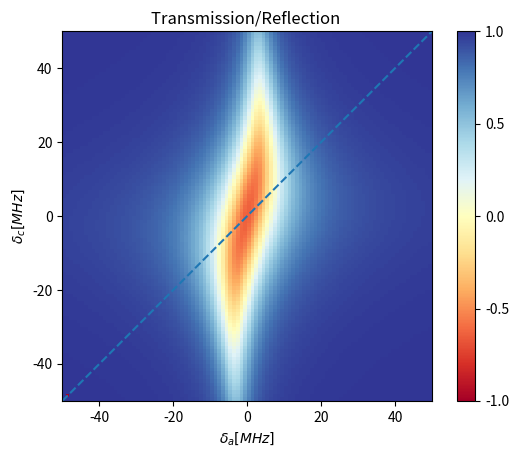
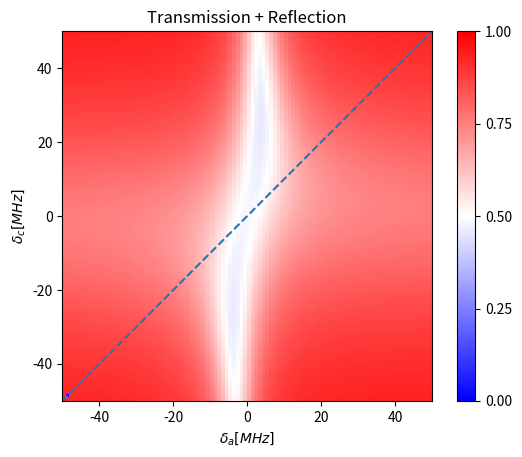
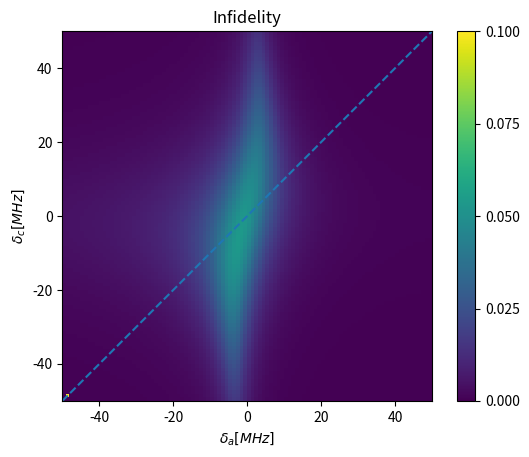

These figures' Python source, in order:
import time

import matplotlib
import matplotlib.pyplot as plt
import numpy as np


class SquareRootOfSwap:

    def __init__(self):

        self.r_sigma = 0.18  # %
        self.r_pi = 0.13  # %

        self.gamma = 3 * 1e6 * 2*np.pi  # 3 MHz

        self.sigma_g = 6*1e6

        self.h = 0.6*1e6 * 2*np.pi  # 1 MHz
        self.kappa_i = 2*1e6 * 2*np.pi  # 6 MHz
        self.kappa_ex = 30*1e6 * 2*np.pi  # 30*1e6
        self.kappa_total = self.kappa_ex + self.kappa_i

        self.avg_g = 10*1e6*2*np.pi  # 16 MHz

        pass

    def calc_terms(self):

        self.g0 = self.avg_g  # 16 MHz
        self.g1 = self.avg_g  # 16 MHz
        self.g2 = self.avg_g  # 16 MHz

        self.g0_squared = self.g0**2
        self.g1_squared = self.g1**2
        self.g2_squared = self.g2**2
        self.g0_abs_squared = self.abs_squared(self.g0)
        self.g1_abs_squared = self.abs_squared(self.g1)
        self.g2_abs_squared = self.abs_squared(self.g2)

        self.kappa_total = self.kappa_ex + self.kappa_i

        self.h_squared = self.h**2

        self.r_sigma_squared = self.r_sigma**2
        self.r_pi_squared = self.r_pi**2


        self.h_k_ratio = self.h / self.kappa_total_detuned
        self.h_k_ratio_squared = self.h_k_ratio**2

        self.C_0 = self.g0_squared.real / (2 * self.kappa_total_detuned * self.gamma_detuned)

        self.C_tot = (self.g1_squared + self.g2_squared).real / (2 * self.kappa_total_detuned * self.gamma_detuned)

        self.p = (2 * self.kappa_ex) / (self.kappa_total_detuned + (self.h_squared / self.kappa_total_detuned))
        self.D = self.calc_D()

        pass

    def transmission(self):
        alpha0 = self.alpha0()
        alpha1 = self.alpha1()
        alpha2 = self.alpha2()

        alpha0_squared = self.abs_squared(alpha0)
        alpha1_squared = self.abs_squared(alpha1)
        alpha2_squared = self.abs_squared(alpha2)
        t = 1 + (2 * alpha1.real) + alpha1_squared + alpha2_squared + alpha0_squared
        return t

    def reflection(self):
        beta0 = self.beta0()
        beta1 = self.beta1()
        beta2 = self.beta2()

        beta0_squared = self.abs_squared(beta0)
        beta1_squared = self.abs_squared(beta1)
        beta2_squared = self.abs_squared(beta2)
        r = beta1_squared + beta2_squared + beta0_squared
        return r

    def calc_D(self):
        term_1 = 1
        term_2 = self.h_k_ratio_squared
        term_3 = 2 * ((1+self.r_sigma_squared) * self.C_tot + 2 * self.r_pi_squared * self.C_0)
        term_4 = (0-4j) * (self.h / self.kappa_total_detuned) * (self.r_sigma * self.C_tot + self.r_pi_squared * self.C_0)
        term_sum = term_1 + term_2 + term_3 + term_4
        return term_sum

    def u(self, g):
        term_1 = self.r_sigma * (self.h / self.kappa_total_detuned) * g.conjugate()
        term_2 = (0+1j) * g  # TODO: can be: term_2 = complex(0, g)
        term_sum = term_1 + term_2
        return term_sum

    def v(self, g):
        term_1 = -self.r_sigma * g
        term_2 = (0+1j) * (self.h / self.kappa_total_detuned) * g.conjugate()
        term_sum = term_1 + term_2
        return term_sum

    def w(self, g):
        term_1 = (self.h / self.kappa_total_detuned) * g.conjugate()
        term_2 = (0+1j) * g  # TODO: can be: term_2 = complex(0, g)
        product = self.r_pi * (term_1 + term_2)
        return product

    def alpha1(self):
        term1 = self.u(self.g1) * self.u(self.g1.conjugate()) / (self.g1_abs_squared + self.g2_abs_squared)
        term2 = 2 * self.C_tot / self.D
        product = -self.p * (1 + term1 * term2)
        return product

    def alpha2(self):
        term1 = self.u(self.g1) * self.v(self.g2.conjugate()) / (self.g1_abs_squared + self.g2_abs_squared)
        term2 = 2 * self.C_tot / self.D
        product = self.p * term1 * term2
        return product

    def alpha0(self):
        term1 = self.u(self.g1) * self.w(self.g0) / (self.g1_abs_squared + self.g2_abs_squared)
        term2 = 2 * self.C_tot / self.D
        product = self.p * term1 * term2
        return product

    def beta1(self):
        nom = self.u(self.g1) * self.v(self.g1) * 2 * self.C_tot / self.D
        denom = (self.g1_abs_squared + self.g2_abs_squared)
        return self.p * (self.h_k_ratio + (nom/denom))

    def beta2(self):
        nom = self.u(self.g1) * self.u(self.g2) * 2 * self.C_tot / self.D
        denom = (self.g1_abs_squared + self.g2_abs_squared)
        return self.p * (nom/denom)

    def beta0(self):
        nom = self.u(self.g1) * self.w(self.g0.conjugate()) * 2 * self.C_tot / self.D
        denom = (self.g1_abs_squared + self.g2_abs_squared)
        return self.p * (nom/denom)

    def abs_squared(self, z):
        #return abs(z) ** 2
        return z.real ** 2 + z.imag ** 2

    def get_t_r(self):

        t = self.transmission()
        r = self.reflection()

        return t, r

    def go_all(self):

        self.go('')
        plt.show(block=True)

        return

        self.h = 0.6 * 1e6 * 2 * np.pi  # 0.6 MHz
        # self.kappa_ex = 30 * 1e6 * 2 * np.pi  # 30*1e6
        self.avg_g = 10*1e6*2*np.pi  # 16 MHz
        self.go(f'h={self.h} | k_ex={self.kappa_ex} | g={self.avg_g}')

        self.h = 1 * 1e6 * 2 * np.pi  # 0.6 MHz
        # self.kappa_ex = 20 * 1e6 * 2 * np.pi  # 30*1e6
        self.avg_g = 13*1e6*2*np.pi  # 16 MHz
        self.go(f'h={self.h} | k_ex={self.kappa_ex} | g={self.avg_g}')

        self.h = 2 * 1e6 * 2 * np.pi  # 0.6 MHz
        # self.kappa_ex = 10 * 1e6 * 2 * np.pi  # 30*1e6
        self.avg_g = 16*1e6*2*np.pi  # 16 MHz
        self.go(f'h={self.h} | k_ex={self.kappa_ex} | g={self.avg_g}')

        plt.show(block=True)

        pass

    def go(self, param):

        # self.fig = plt.figure()
        # current_date_time = time.strftime("%H:%M:%S (%d/%m/%Y)")
        # self.fig.canvas.manager.set_window_title(f'{current_date_time} | T-R simulation')

        num_detunings = 100
        start = -50
        end = 50
        atom_detunings = np.linspace(start, end, num=num_detunings) * 1e6 * 2*np.pi
        cavity_detunings = np.linspace(start, end, num=num_detunings) * 1e6 * 2*np.pi

        n = len(atom_detunings)
        A = np.zeros((n, n))
        B = np.zeros((n, n))
        C = np.zeros((n, n))

        for i, d_c in enumerate(cavity_detunings):
            for j, d_a in enumerate(atom_detunings):
                self.kappa_total_detuned = complex(self.kappa_total, d_c)
                self.gamma_detuned = complex(self.gamma, d_a)

                # Recalc C_0 and C_tot
                self.calc_terms()

                # T-R -> ideally we get 50%/50%
                # Get transmissions and reflections
                t, r = self.get_t_r()

                # SQRT-SWAP
                A[i][j] = (t-r)/(t+r)

                # Sum transaction + reflections
                B[i][j] = (t+r)

                # Infidelity
                beta1 = self.abs_squared(self.beta1())
                beta0 = self.abs_squared(self.beta0())

                alpha2 = self.abs_squared(self.alpha2())

                #sum_probabilities = beta1 + beta0 + alpha2  # originally only beta1
                sum_probabilities = beta1 + alpha2


                C[i][j] = (sum_probabilities) / (t+r)

            pass

        # Place some "fictitious" pixels to make matplotlib axis have the min/max values on the axes
        A[0, 0] = 1.0
        A[1, 1] = -1.0

        B[0, 0] = 1.0
        B[1, 1] = 0.0

        C[0, 0] = 0.0
        C[1, 1] = 0.1

        # Run the subplots
        self.subplot(plt, A, True, f'Transmission/Reflection {param}', start, end, num_detunings, -1.0, 1.0, cmap='RdYlBu')

        self.subplot(plt, B, True, 'Transmission + Reflection', start, end, num_detunings, 0.0, 1.0, cmap='bwr')

        self.subplot(plt, C, True, 'Infidelity', start, end, num_detunings, 0.0, 0.1, cmap='viridis')
        pass

    def subplot(self, plt, data2d, show_dashed, title, start, end, num_detunings, tick_min, tick_max, cmap):

        ev = None
        def onclick(event):
            nonlocal ev
            ev = event
            btn = str(event.button).replace('MouseButton.', '')

            if btn == 'LEFT':
                print('Left mouse button pressed')
            elif btn == 'RIGHT':
                print('Right mouse button pressed')
            elif btn == 'MIDDLE':
                print('Middle mouse button pressed')
            pass

        fig, ax = plt.subplots()

        cid = fig.canvas.mpl_connect('button_press_event', onclick)

        extent0 = [-50, 50, -50, 50]
        # Other colormaps can be found here: https://matplotlib.org/stable/users/explain/colors/colormaps.html
        im = ax.imshow(data2d, origin='lower', extent=extent0, cmap=cmap)  # 'coolwarm' / 'bwr'

        SHOW_TITLE = True
        if SHOW_TITLE:
            ax.set_title(title)

        # Find min/max
        # aa = np.array(data2d)
        # tick_min_0 = aa.min()
        # tick_max_0 = aa.max()

        # Set the axis ticks
        ticks = np.linspace(tick_min, tick_max, 5, endpoint=True)
        fig.colorbar(im, ax=ax, ticks=ticks)  # label='Explain the color map here'

        # Set the labels
        ax.set_xlabel(r'$\delta_a [MHz]$')
        ax.set_ylabel(r'$\delta_c [MHz]$')


        # Dashed line
        if show_dashed:
            x_points = np.linspace(start, end, num=num_detunings)
            plt.plot(x_points, x_points, linestyle='dashed')

        pass

    def test_complex_stuff(self):

        c1 = 3 + 6j
        c2 = complex(2, 5)

        c3 = c1 + c2
        print(c3)

        c_real = c3.real
        c_img = c3.imag
        conj = c3.conjugate()

        abs_squared = self.abs_squared(c1)
        print(abs_squared)

        pass

    def plot(self):
        pass

if __name__ == "__main__":

    sros = SquareRootOfSwap()

    sros.go_all()

    pass
